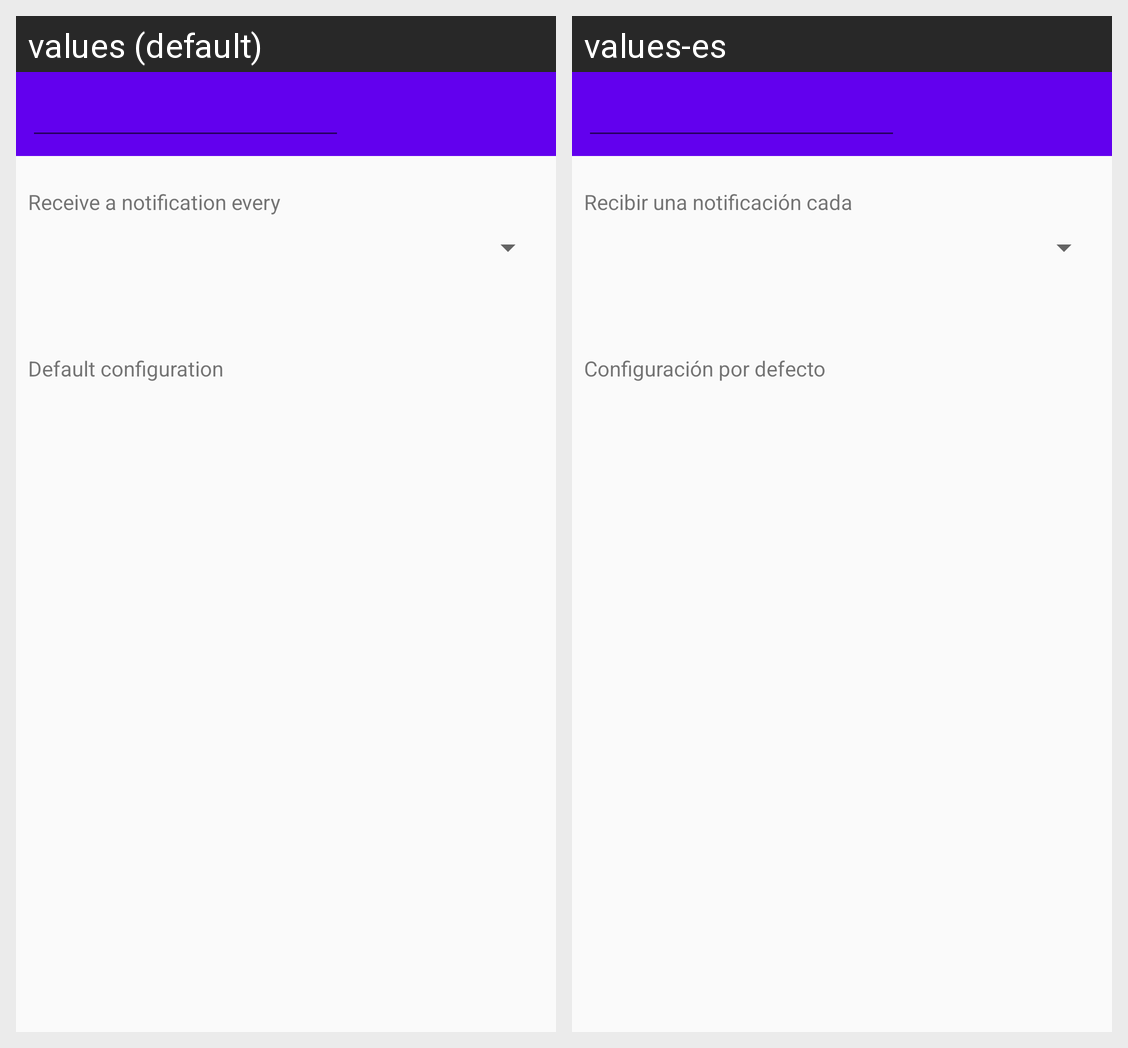

Locale-by-locale string values for the Android screen shown in this grid:
Android screen res/layout/content_settings.xml rendered under 2 locales, left to right: values (default), values-es. Device: Nexus 5 (rendered at 1080×1920; each locale shown at half size, 540×960, under a caption strip naming it); theme AppTheme.
Strings drawn on this screen, with the default value and each locale's value (text and hints the layout hard-codes, and strings that could not be matched under every locale, appear in the picture but are not listed):

time_spinner
  values: Receive a notification every
  values-es: Recibir una notificación cada

defaultsNotificationListTitle
  values: Default configuration
  values-es: Configuración por defecto
